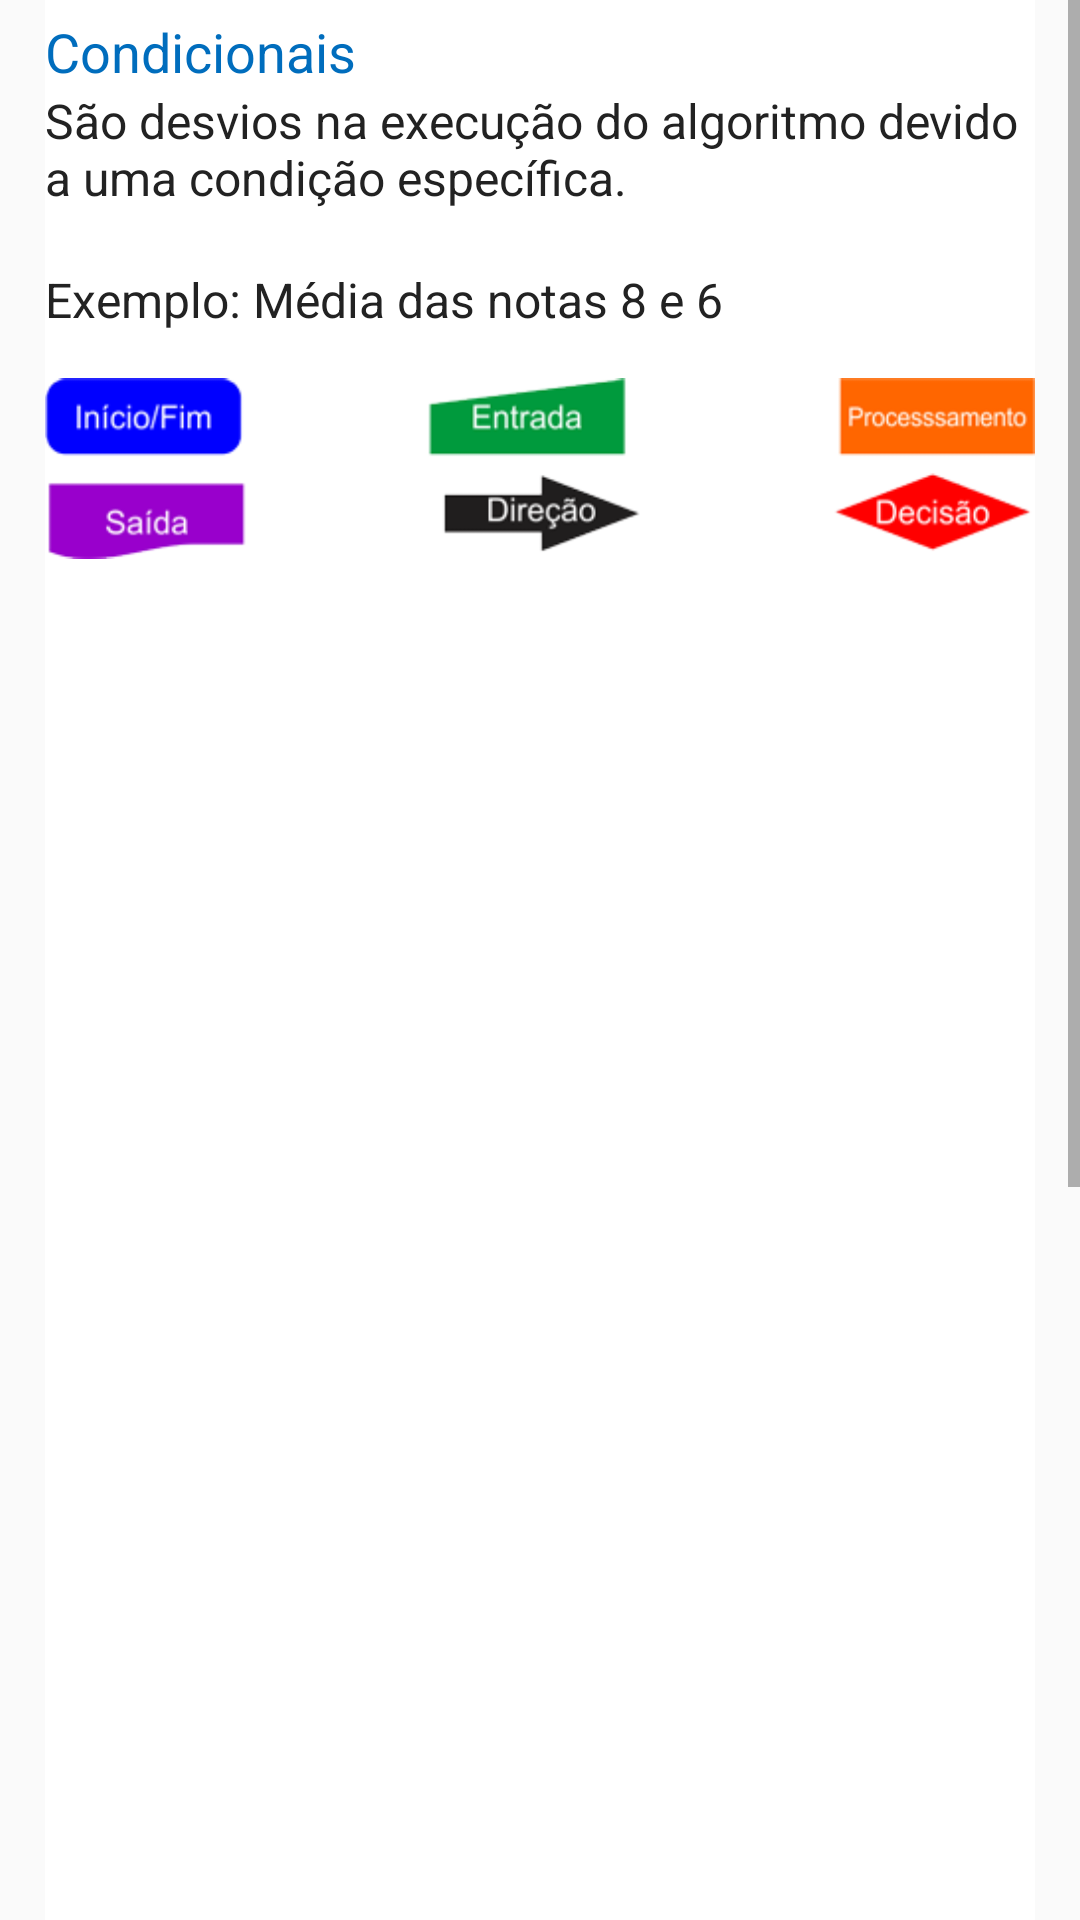

Here is an Android app screen rendered from its layout file. Give the layout XML and the strings, colors and styles it references.
<!-- AndroidManifest.xml: application theme AppTheme -->
<!-- res/layout/content_assunto4.xml -->
<?xml version="1.0" encoding="utf-8"?>
<android.support.constraint.ConstraintLayout xmlns:android="http://schemas.android.com/apk/res/android"
    xmlns:app="http://schemas.android.com/apk/res-auto"
    xmlns:tools="http://schemas.android.com/tools"
    android:layout_width="match_parent"
    android:layout_height="match_parent"
    app:layout_behavior="@string/appbar_scrolling_view_behavior"
    tools:context="tk.appstart.start.Assunto2Activity">

    <ScrollView
        android:layout_width="fill_parent"
        android:layout_height="wrap_content"
        >

        <LinearLayout
            android:layout_width="fill_parent"
            android:layout_height="wrap_content"
            android:orientation="vertical"
            android:background="@color/colorBranco"
            android:layout_marginRight="15dp"
            android:layout_marginLeft="15dp"
            android:layout_marginBottom="15dp"
            >

            <TextView
                android:layout_width="match_parent"
                android:layout_height="wrap_content"
                android:layout_marginTop="5dp"
                android:text="@string/condicionais"
                android:textColor="@color/azulEscuro"
                android:textSize="18dp" />

            <TextView
                android:layout_width="wrap_content"
                android:layout_height="match_parent"
                android:textSize="16dp"
                android:textColor="@color/colorTexto"
                android:text="@string/sobre_condicionais"/>

            <TextView
                android:id="@+id/textView"
                android:layout_width="match_parent"
                android:layout_height="wrap_content"
                android:textSize="16dp"
                android:textColor="@color/colorTexto"
                android:text="@string/txt_exemplo" />

            <ImageView
                android:layout_width="wrap_content"
                android:layout_height="wrap_content"
                android:layout_gravity="center"
                android:src="@drawable/legenda_decisao_loop"/>

            <ImageView
                android:id="@+id/fluxograma_decisao"
                android:layout_width="400dp"
                android:layout_height="520dp"
                android:layout_gravity="center"
                />

            <TextView
                android:layout_width="wrap_content"
                android:layout_height="match_parent"
                android:textSize="16dp"
                android:textColor="@color/colorTexto"
                android:text="@string/sobre_cond_python"/>

            <TextView
                android:id="@+id/codigo_if_else"
                android:layout_width="match_parent"
                android:layout_height="wrap_content"
                android:textColor="@color/colorTexto"
                android:typeface="monospace"
                android:textStyle="bold"
                android:textSize="17dp"
                />

            <TextView
                android:layout_width="wrap_content"
                android:layout_height="match_parent"
                android:textSize="16dp"
                android:textColor="@color/colorTexto"
                android:text="@string/sobre_elif"/>


            <TextView
                android:id="@+id/exemplo_codigo_elif"
                android:layout_width="match_parent"
                android:layout_height="wrap_content"
                android:textColor="@color/colorTexto"
                android:typeface="monospace"
                android:textStyle="bold"
                android:textSize="17dp"
                />

            <TextView
                android:layout_width="wrap_content"
                android:layout_height="match_parent"
                android:textSize="16dp"
                android:textColor="@color/colorTexto"
                android:text="@string/mais_sobre_elif"/>

            <Button
                android:layout_width="wrap_content"
                android:layout_height="wrap_content"
                android:background="@drawable/estilo_botao"
                android:layout_marginTop="30dp"
                android:layout_marginBottom="30dp"
                android:layout_marginRight="5dp"
                android:padding="10dp"
                android:textColor="@color/colorBranco"
                android:layout_gravity="right"
                android:onClick="exercicioAssunto4"
                android:textAllCaps="false"
                android:text="@string/praticar"
                android:textSize="16dp" />

        </LinearLayout>
    </ScrollView>

</android.support.constraint.ConstraintLayout>
<!-- resources referenced by this layout -->
<resources>
  <color name="azulEscuro">#006dbd</color>
  <color name="colorBranco">#FFFFFF</color>
  <color name="colorTexto">#222222</color>
  <!-- drawable estilo_botao (drawable) -->
  <?xml version="1.0" encoding="utf-8"?>
  <shape xmlns:android="http://schemas.android.com/apk/res/android"
      android:shape="rectangle"
      >
      <corners
          android:radius="4dp"
          />
      <solid
          android:color="@color/azulClaro"
          />
  </shape>
  <!-- drawable legenda_decisao_loop: png bitmap (drawable, 15027 bytes) -->
  <string name="condicionais">Condicionais</string>
  <string name="mais_sobre_elif">Mas atenção! se o primeiro <b>if</b> for verdadeiro o programa não verifica o restante.
           Assim também acontece com <b>elif</b>.</string>
  <string name="praticar">Exercício</string>
  <string name="sobre_cond_python">Na linguagem Python usamos <b>if</b> e <b>else</b>. Exemplo: </string>
  <string name="sobre_condicionais">São desvios na execução do algoritmo devido a uma condição específica.\n</string>
  <string name="sobre_elif">Podemos verificar mais de uma condição verdadeira com o uso do <b>elif</b>. O
       <b>elif</b> pode ser escrito mais de uma fez.</string>
  <string name="txt_exemplo">Exemplo: Média das notas 8 e 6</string>
  <style name="AppTheme" parent="Theme.AppCompat.Light.DarkActionBar">
          
          <item name="colorPrimary">@color/azulClaro</item>
          <item name="colorPrimaryDark">@color/azulMedio</item>
          <item name="colorAccent">@color/colorTexto</item>
      </style>
  <color name="azulClaro">#2e9ef1</color>
  <color name="azulMedio">#107ac6</color>
</resources>
